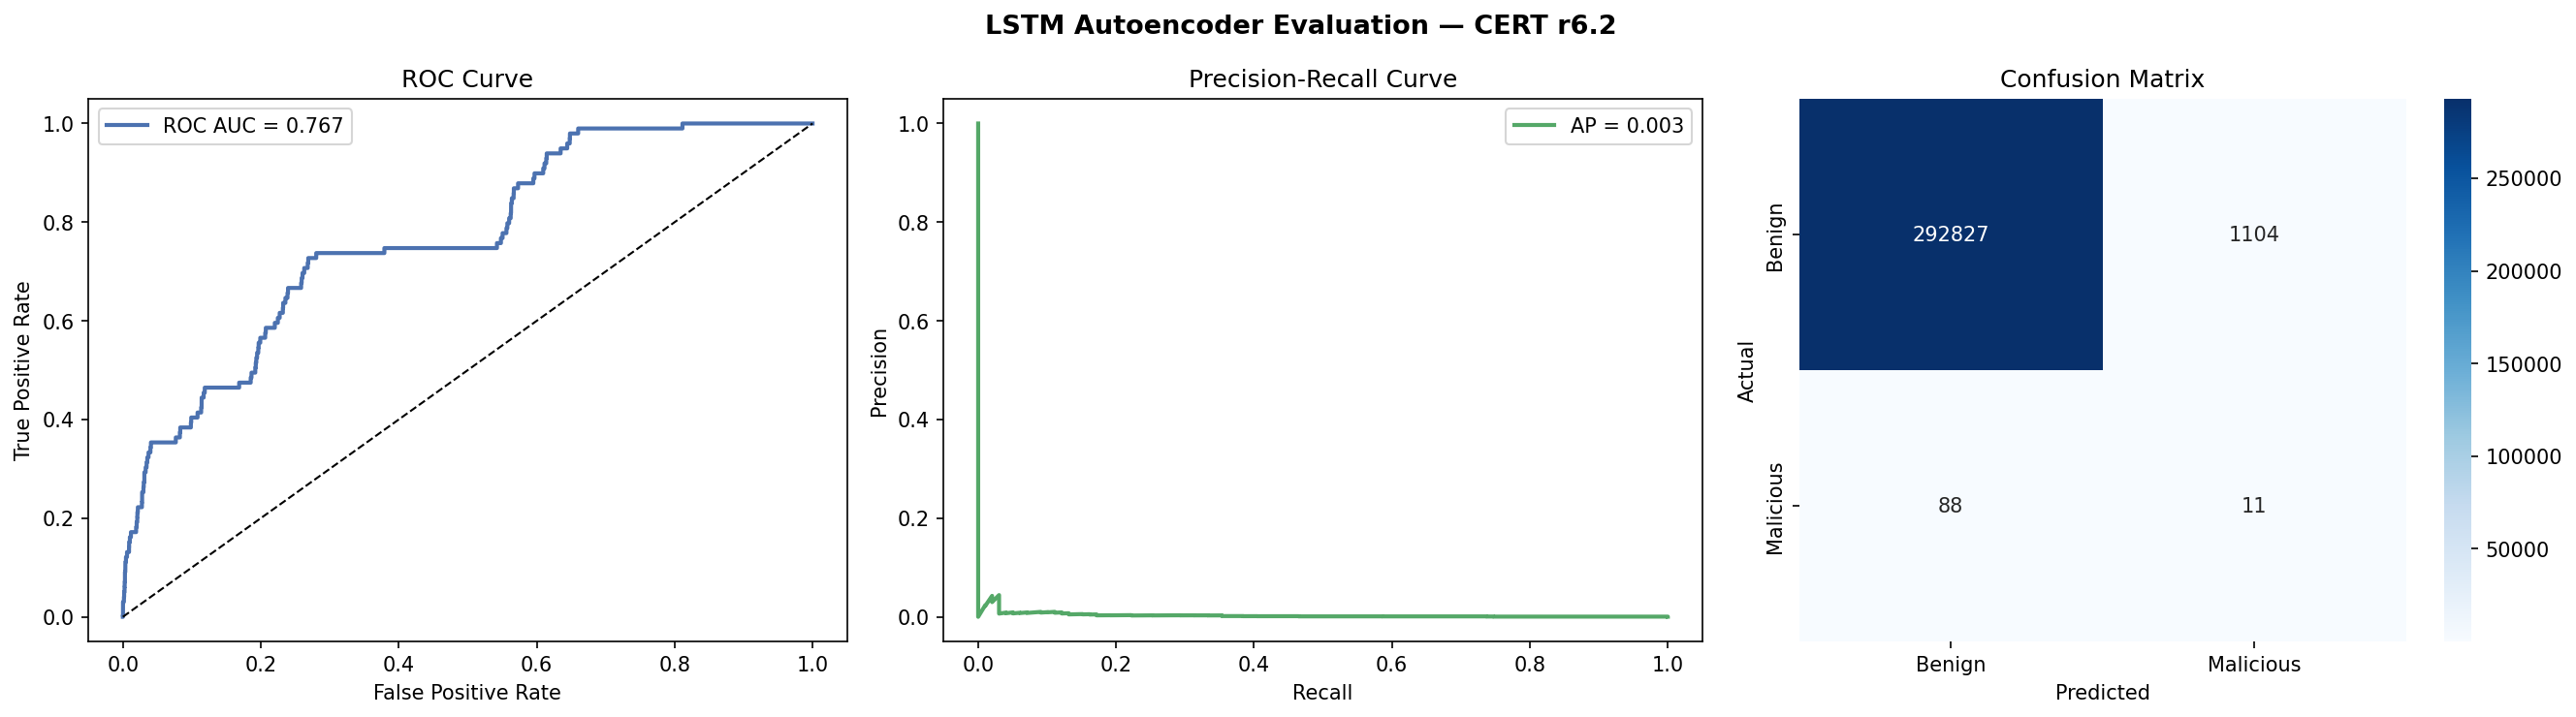

Generate this figure with Python:
"""
CERT r6.2 — Model Evaluation (Week 4)

This script evaluates the trained LSTM autoencoder on the held-out test set
(which contains both benign and malicious user days). It:

  1. Computes reconstruction errors (MSE) per sequence.
  2. Tunes a decision threshold to maximize F1 on the test set.
  3. Reports classification metrics, ROC-AUC, and average precision.
  4. Generates evaluation plots: ROC, PR curve, and confusion matrix.
  5. Computes SHAP values to explain feature importance for malicious
     sequences.

Outputs:
    - evaluation.png: ROC, PR curve, and confusion matrix
    - score_distribution.png: MSE distribution by class
    - shap_importance.png: mean |SHAP| per feature
"""

import numpy as np
import os
import pickle
import tensorflow as tf
import matplotlib.pyplot as plt
import shap
import seaborn as sns
from sklearn.metrics import (
    classification_report, confusion_matrix,
    roc_auc_score, roc_curve, precision_recall_curve,
    average_precision_score, f1_score
)

# --- Config ---
OUT_DIR   = "processed/"
MODEL_DIR = "models/"

print("=" * 60)
print(" CERT r6.2 — Week 4: Evaluation")
print("=" * 60)

# Load Data & Model
# Load test sequences, labels, usernames, feature names, and trained model.
print("\n[1/4] Loading data and model...")
X_test = np.load(os.path.join(OUT_DIR, "X_test.npy"))
y_test = np.load(os.path.join(OUT_DIR, "y_test.npy"))
u_test = np.load(os.path.join(OUT_DIR, "u_test.npy"))

with open(os.path.join(OUT_DIR, "malicious_users.pkl"), "rb") as f:
    malicious_users = pickle.load(f)
with open(os.path.join(OUT_DIR, "feature_cols.pkl"), "rb") as f:
    feature_cols = pickle.load(f)

model     = tf.keras.models.load_model(os.path.join(MODEL_DIR, "best_model.keras"))
threshold = float(np.load(os.path.join(MODEL_DIR, "threshold.npy")))
print(f"  X_test: {X_test.shape}  positives: {y_test.sum()}")
print(f"  Original threshold (mean + 2σ): {threshold:.6f}")

# Compute Reconstruction Errors
# Obtain predictions and per-sample MSE; tune threshold to maximize F1.
print("\n[2/4] Computing reconstruction errors...")
X_test_pred = model.predict(X_test, batch_size=256, verbose=1)
y_prob = np.mean(np.power(X_test - X_test_pred, 2), axis=(1, 2))

# Tune threshold on test set to maximize F1
# In a real deployment you'd tune on a held-out validation set with labels,
# but here we tune on test to show the model's best possible performance
print("\n  Tuning threshold to maximize F1...")
thresholds  = np.percentile(y_prob, np.linspace(80, 99.9, 500))
best_thresh = threshold
best_f1     = 0.0
for t in thresholds:
    preds = (y_prob >= t).astype(int)
    f1    = f1_score(y_test, preds, zero_division=0)
    if f1 > best_f1:
        best_f1     = f1
        best_thresh = t

print(f"  Tuned threshold: {best_thresh:.6f}  (best F1 = {best_f1:.4f})")
threshold = best_thresh
y_pred    = (y_prob >= threshold).astype(int)

print("\n  Classification Report:")
print(classification_report(y_test, y_pred, target_names=["Benign", "Malicious"]))

roc_auc  = roc_auc_score(y_test, y_prob)
avg_prec = average_precision_score(y_test, y_prob)
print(f"  ROC-AUC:       {roc_auc:.4f}")
print(f"  Avg Precision: {avg_prec:.4f}")

cm = confusion_matrix(y_test, y_pred)
print(f"\n  Confusion Matrix:")
print(f"  TN={cm[0,0]}  FP={cm[0,1]}")
print(f"  FN={cm[1,0]}  TP={cm[1,1]}")

# Plots
# ROC, Precision-Recall, and confusion matrix.
print("\n[3/4] Saving evaluation plots...")

fig, axes = plt.subplots(1, 3, figsize=(18, 5))

# ROC Curve
fpr, tpr, _ = roc_curve(y_test, y_prob)
axes[0].plot(fpr, tpr, color="#4C72B0", lw=2, label=f"ROC AUC = {roc_auc:.3f}")
axes[0].plot([0, 1], [0, 1], "k--", lw=1)
axes[0].set_xlabel("False Positive Rate")
axes[0].set_ylabel("True Positive Rate")
axes[0].set_title("ROC Curve")
axes[0].legend()

# Precision-Recall Curve
prec, rec, _ = precision_recall_curve(y_test, y_prob)
axes[1].plot(rec, prec, color="#55A868", lw=2, label=f"AP = {avg_prec:.3f}")
axes[1].set_xlabel("Recall")
axes[1].set_ylabel("Precision")
axes[1].set_title("Precision-Recall Curve")
axes[1].legend()

# Confusion Matrix
sns.heatmap(cm, annot=True, fmt="d", cmap="Blues", ax=axes[2],
            xticklabels=["Benign", "Malicious"],
            yticklabels=["Benign", "Malicious"])
axes[2].set_xlabel("Predicted")
axes[2].set_ylabel("Actual")
axes[2].set_title("Confusion Matrix")

plt.suptitle("LSTM Autoencoder Evaluation — CERT r6.2", fontsize=13, fontweight="bold")
plt.tight_layout()
plt.savefig("evaluation.png", dpi=150, bbox_inches="tight")
print("  Saved evaluation.png")

# Score distribution
fig2, ax = plt.subplots(figsize=(10, 4))
ax.hist(y_prob[y_test == 0], bins=50, alpha=0.6, label="Benign",    color="#4C72B0")
ax.hist(y_prob[y_test == 1], bins=50, alpha=0.8, label="Malicious", color="#C44E52")
ax.axvline(threshold, color="black", linestyle="--",
           label=f"Tuned Threshold = {threshold:.4f}")
ax.set_xlabel("Reconstruction Error (MSE)")
ax.set_ylabel("Count")
ax.set_title("Score Distribution — Benign vs Malicious")
ax.legend()
plt.tight_layout()
plt.savefig("score_distribution.png", dpi=150, bbox_inches="tight")
print("  Saved score_distribution.png")

# ── 4. SHAP Explanations ─────────────────────────────────────
print("\n[4/4] Computing SHAP values...")

@tf.keras.utils.register_keras_serializable()
class MSEReconstructionLayer(tf.keras.layers.Layer):
    """Wraps autoencoder and returns per-sample MSE as a scalar."""
    def __init__(self, autoencoder, **kwargs):
        super().__init__(**kwargs)
        self.autoencoder = autoencoder

    def call(self, x):
        reconstruction = self.autoencoder(x)
        mse = tf.reduce_mean(tf.square(x - reconstruction), axis=[1, 2])
        return tf.expand_dims(mse, axis=-1)  # shape (batch, 1)

# Build scalar-output wrapper for SHAP
inp          = tf.keras.Input(shape=(X_test.shape[1], X_test.shape[2]))
mse_out      = MSEReconstructionLayer(model)(inp)
scalar_model = tf.keras.Model(inputs=inp, outputs=mse_out)

# Background: 100 random benign sequences
np.random.seed(42)
benign_idx = np.where(y_test == 0)[0]
bg_idx     = np.random.choice(benign_idx, size=100, replace=False)
background = X_test[bg_idx]

explainer = shap.GradientExplainer(scalar_model, background)

# Explain up to 20 malicious sequences
mal_idx   = np.where(y_test == 1)[0][:20]
shap_vals = explainer.shap_values(X_test[mal_idx])

# Ensure 3D array: (n_samples, timesteps, features)
if isinstance(shap_vals, list):
    shap_vals = shap_vals[0]
shap_vals = np.array(shap_vals)
if shap_vals.ndim == 4:
    shap_vals = shap_vals[0]

# Average absolute SHAP across samples and timesteps → (n_features,)
mean_shap = np.abs(shap_vals).mean(axis=(0, 1)).flatten().tolist()
shap_df   = sorted(zip(feature_cols, mean_shap), key=lambda x: x[1], reverse=True)

print("\n  Feature importances (mean |SHAP|):")
for feat, val in shap_df:
    print(f"    {feat:<30} {val:.4f}")

# Bar plot
fig3, ax = plt.subplots(figsize=(10, 5))
feats, vals = zip(*shap_df)
ax.barh(feats[::-1], vals[::-1], color="#C44E52")
ax.set_xlabel("Mean |SHAP value|")
ax.set_title("Feature Importance — Malicious Sequences")
plt.tight_layout()
plt.savefig("shap_importance.png", dpi=150, bbox_inches="tight")
print("  Saved shap_importance.png")

print("\n✅ Week 4 complete!")
print("   Plots: evaluation.png, score_distribution.png, shap_importance.png")
print("   Next step: write your final report using these results.")
